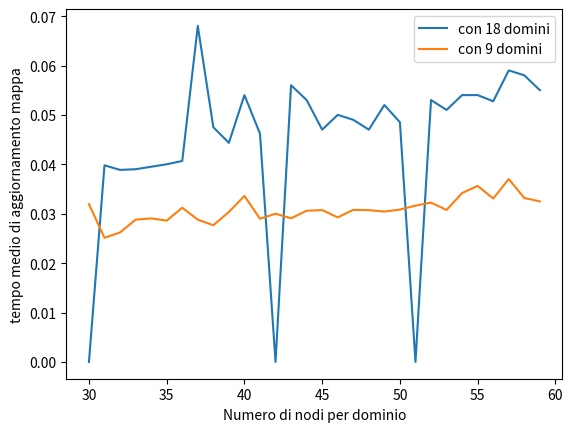

The matplotlib source for this figure:
import numpy as np
import matplotlib.pyplot as plt


xdata = range(30,60) #nodi

# 18 domini
time_up_18 = [0.0, 0.039800286293029785, 0.03887128829956055, 0.039010047912597656, 0.0395122766494751, 0.040010809898376465, 0.040677944819132485, 0.06801795959472656, 0.04751276969909668, 0.04434609413146973, 0.05401420593261719, 0.046212625503540036, 0.0, 0.0560147762298584, 0.05301356315612793, 0.0470128059387207, 0.05001389980316162, 0.049013376235961914, 0.047013044357299805, 0.05201125144958496, 0.048513174057006836, 0.0, 0.05301364262898763, 0.05101513862609863, 0.05401325225830078, 0.05401301383972168, 0.052764832973480225, 0.059017181396484375, 0.05801601409912109, 0.05501365661621094]


# 9 domini


time_up_9 = [0.03193578720092773, 0.02512538433074951, 0.026207733154296874, 0.028798580169677734, 0.029057562351226807, 0.02860598564147949, 0.031211336453755695, 0.028795321782430012, 0.02767602602640788, 0.030352075894673664, 0.0336092472076416, 0.028978586196899414, 0.030005931854248047, 0.029080450534820557, 0.030608272552490233, 0.030729810396830242, 0.029259085655212402, 0.030779679616292317, 0.03072776794433594, 0.030432510375976562, 0.030842900276184082, 0.03162938356399536, 0.032249649365743004, 0.030763983726501465, 0.03418326377868652, 0.035629987716674805, 0.033080458641052246, 0.03701198101043701, 0.03318872451782227, 0.03249661127726237]



plt.plot(xdata, time_up_18,label="con 18 domini")

plt.plot(xdata, time_up_9,label="con 9 domini")

plt.xlabel('Numero di nodi per dominio')

plt.ylabel('tempo medio di aggiornamento mappa')

plt.legend()
plt.show()